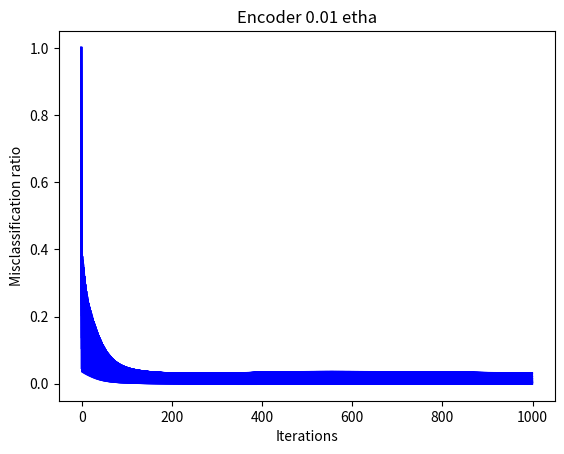

Python code for this plot:
# -*- coding: utf-8 -*-
"""
Created on Sat Jan 27 00:39:30 2018

[redacted]
"""

import matplotlib.pyplot as plt
import numpy as np
import math

# =============================================================================
#  mean = [0, 0]
#     cov = [[1, 0], [0, 1]]
#  mean2 = [5, 5]
#     cov2 = [[1, 0], [0, 1]]
# =============================================================================

def generate_data(mean,cov,y,size):
    
    bias = [1 for i in range(size)]
    x = np.random.multivariate_normal(mean, cov,size).T  
    bias = (np.matrix(bias))
    x = np.r_[x,bias]
    x = np.matrix(x)
    if y == 1:
        T = (np.matrix(np.ones(size)))
    elif y == -1:
        T = np.matrix([-1 for i in range(size)])
    #print(x.shape)
    return x, T
    
# =============================================================================
# print(generate_data( [0, 0] , [[1, 0], [0, 1]] ,1,100)[0][:,1].shape)
# =============================================================================


def create_data(mean1,cov1,y1,\
         mean2, cov2,y2,size):

    x1,t1 = generate_data(mean1,cov1,y1,size)
    x2,t2 = generate_data(mean2,cov2,y2,size)
    data = np.c_[x1,x2]  
    #print(data)
    plotdata(x1,x2)
    permu = np.random.permutation(2*size)
    dataShuf = data[:,permu]
    T = np.c_[t1,t2]
    #print(T)
    T = T[:,permu]  
    return dataShuf, T


def plotdata(x1,x2):

    
    plt.scatter(x1[0].tolist(),x1[1].tolist() ,c='r')
    plt.scatter(x2[0].tolist(), x2[1].tolist(), c='b')
    plt.ylabel("some numbers")
    
    
def sigmoid(x):
    return (2/((1+math.exp(-x)))) - 1


def sigmoid_prime(x):
    return (1+sigmoid(x))*(1-sigmoid(x))/2


def initialize_weights(n, input_dimension, ):
    # =============================================================================
    #     number of nodes in hidden layer - n (not including the bias)   
    #     length of the row of weight vector = length of column of data matrix
    #    W1 is outer layer. W2 are weights of the hidden layer
    #    added bias to outer layer. 
    # =============================================================================
    #W1 = np.matrix(np.random.multivariate_normal(mean, cov,size).T)
    W1 = np.matrix(np.random.normal(0,1,input_dimension+1))
    for x in range(n-1):
         W1 = np.r_[W1,np.matrix(np.random.normal(0,1,input_dimension+1))]
         #W1 = np.r_[W1,np.matrix(np.random.normal(0,1,n+1))]
         #if you want bias in second layer
    W2 = np.matrix(np.random.normal(0,1,input_dimension))
    for x in range(n):
        W2 = np.r_[W2,np.matrix(np.random.normal(0,1,input_dimension))]
    return W1, W2


def forward_pass(data,W1,W2):


    sigmoid_f = np.vectorize(sigmoid)
    sigmoid_prime_f = np.vectorize(sigmoid_prime)
    bias = [1 for i in range(1)]
    bias = (np.matrix(bias))
    H_star = W1*data
    H_star = np.r_[H_star,bias]
    H = sigmoid_f(H_star)
    #H = np.r_[H,bias]
    # remove this comment if you want bias in second layer
    O_star = np.transpose(W2)*H
    O = sigmoid_f(O_star)



    sigmoid_prime_O_star= (sigmoid_prime_f(O_star))
    sigmoid_prime_H_star= (sigmoid_prime_f(H_star))
    return H_star,H,O_star,O,sigmoid_prime_O_star,sigmoid_prime_H_star,H
    
    
    
def backpropagation(H_star,H,O_star,O,T,sigmoid_prime_O_star,sigmoid_prime_H_star,W1,W2):

    delta_O = np.multiply((O-T),(sigmoid_prime_O_star))
    placeHolder = W2*delta_O
    delta_H = np.multiply(placeHolder,sigmoid_prime_H_star)
    delta_H = np.delete(delta_H, 3,axis = 0)
    return delta_O,delta_H
    
    
    
    
def batch_learning(data, T, W1, W2):
    sigmoid_f = np.vectorize(sigmoid)
    sigmoid_prime_f = np.vectorize(sigmoid_prime)

def weight_update(delta_O,delta_H,X,H,etha):
    delta_W1 = -delta_H*np.transpose(X)
    delta_W2 = -delta_O*np.transpose(H)
    return delta_W1,delta_W2
    

def iteration(X,T,W1,W2,etha):       
    H_star,H,O_star,O,sigmoid_prime_O_star,sigmoid_prime_H_star,H = forward_pass(X,W1,W2)
    delta_O,delta_H = backpropagation(H_star,H,O_star,O ,T,sigmoid_prime_O_star,sigmoid_prime_H_star,W1,W2)
    delta_W1,delta_W2 =  weight_update(delta_O,delta_H,X,H,etha)
    W1 = W1 + delta_W1*etha
    W2 = W2 + np.transpose(delta_W2*etha)
    return O,W1,W2,H

def main():
    mean1 = [0, 0]
    cov1 = [[1, 0], [0, 1]]
    mean2 = [2, 2]
    cov2 = [[1, 0], [0, 1]]
    etha = 0.01
    input_dimension = 8
    HiddenLayerNodes = 3
    numberOfIterations = 1000
    W1, W2 = initialize_weights(HiddenLayerNodes,input_dimension )
    X1 = [1,-1,-1,-1,-1,-1,-1,-1]
    X2 = [-1,1,-1,-1,-1,-1,-1,-1]
    X3 = [-1,-1,1,-1,-1,-1,-1,-1]
    X4 = [-1,-1,-1,1,-1,-1,-1,-1]
    X5 = [-1,-1,-1,-1,1,-1,-1,-1]
    X6 = [-1,-1,-1,-1,-1,1,-1,-1]
    X7 = [-1,-1,-1,-1,-1,-1,1,-1]
    X8 = [-1,-1,-1,-1,-1,-1,-1,1]
    dataList = [X1,X2,X3,X4,X5,X6,X7,X8]
    #last one is bias
    O = 0
    latestX = 0
    oldesum = 1
    e = 0.4
    esum = 0
    Hlist = []
    for itera in range(numberOfIterations):
        esum=0
        Hlist = []
        for X in dataList:
            T = np.transpose(np.matrix(X))
            data = np.transpose(np.matrix(X+[1]))
            e = (O-T).sum()/16
            esum = esum +e
            latestX = X
            O,W1,W2,H = iteration(data,T,W1,W2,etha)
            Hlist.append(H)
            plt.plot([itera-1,itera],[oldesum,esum/8],c="b")
        oldesum = esum/8

    

    print(e)
    print(O)
    print(latestX)
    print("W1",W1,"W1")
    print("W2",W2,"W2")
    print("H",Hlist)
    plt.ylabel("Misclassification ratio")
    plt.xlabel("Iterations")
    plt.title("Encoder 0.01 etha")
    plt.show()
    return
    


main()    
    
    
    